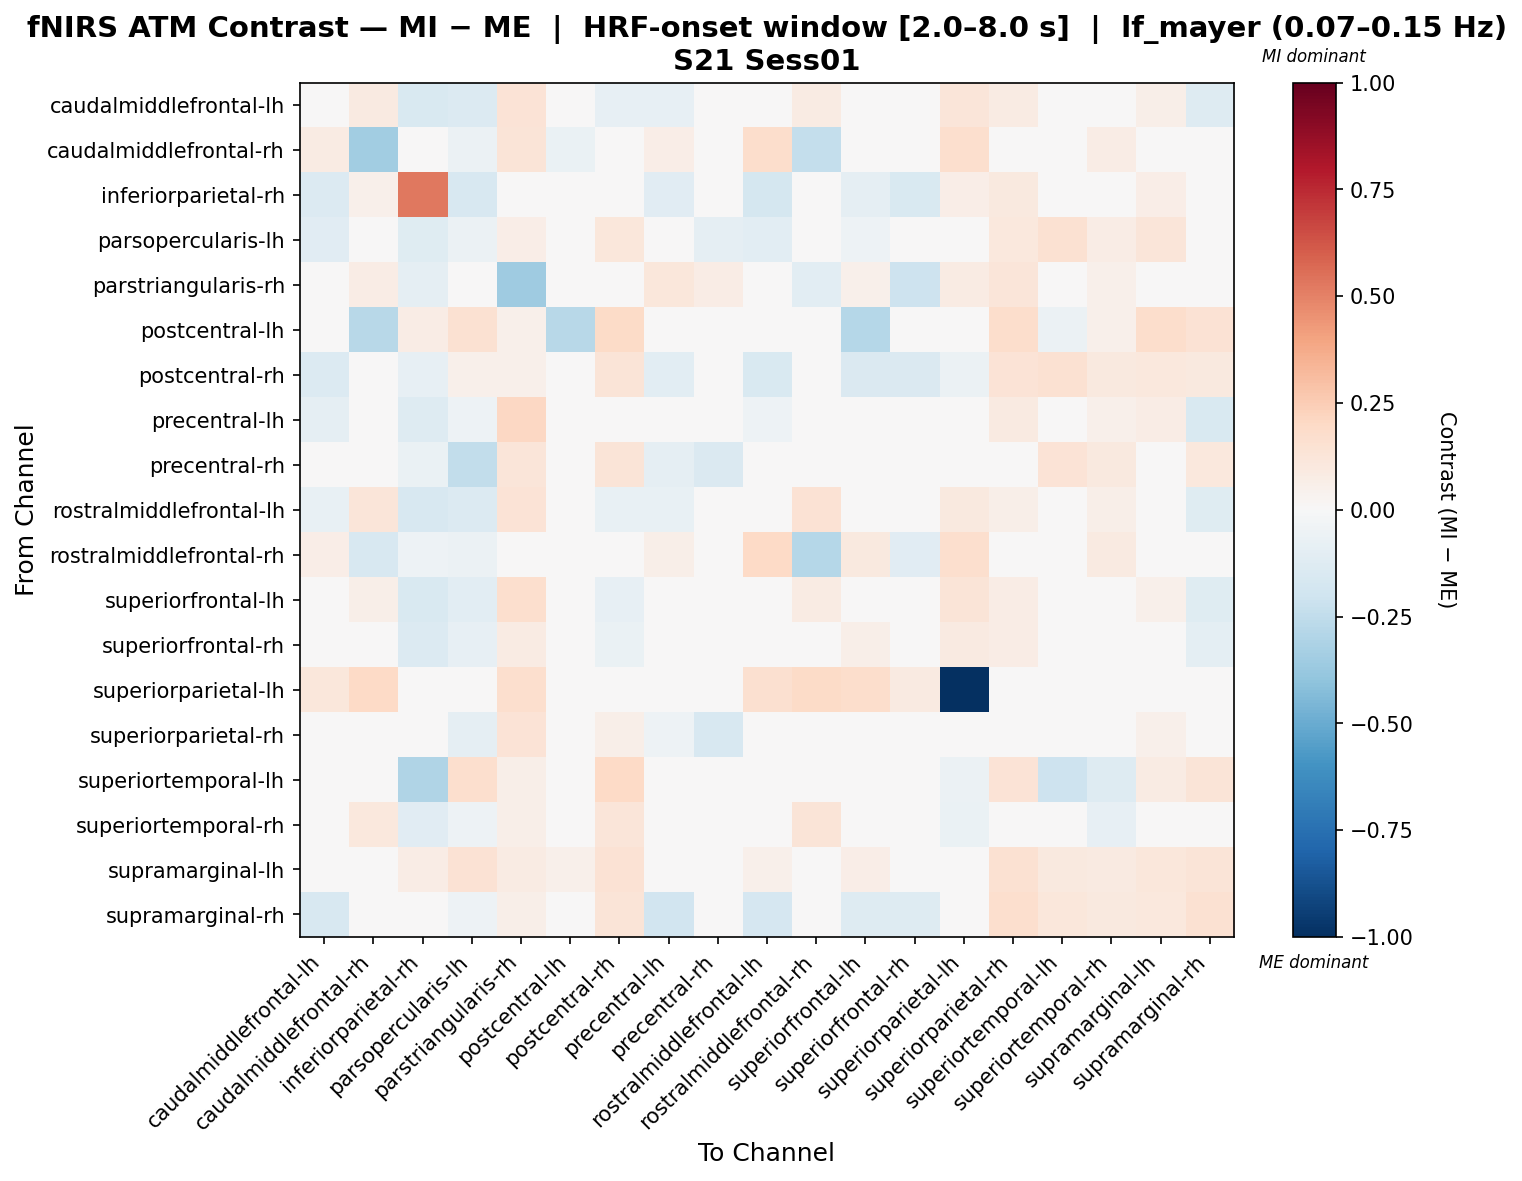

Data behind this chart, as committed beside it:
, caudalmiddlefrontal-lh, caudalmiddlefrontal-rh, inferiorparietal-rh, parsopercularis-lh, parstriangularis-rh, postcentral-lh, postcentral-rh, precentral-lh, precentral-rh, rostralmiddlefrontal-lh, rostralmiddlefrontal-rh, superiorfrontal-lh, superiorfrontal-rh, superiorparietal-lh, superiorparietal-rh, superiortemporal-lh, superiortemporal-rh, supramarginal-lh, supramarginal-rh
caudalmiddlefrontal-lh, -0.04146, 0.09339, -0.1529, -0.1365, 0.1361, -0.00634, -0.08193, -0.07846, -0.004563, -0.01839, 0.0819, 0.03617, -0.01068, 0.1196, 0.07941, 0.01936, 0.03008, 0.06081, -0.1257
caudalmiddlefrontal-rh, 0.08296, -0.3479, -0.03077, -0.05577, 0.1308, -0.06884, -0.018, 0.06485, -0.005999, 0.1766, -0.2399, 0.0356, 0.03149, 0.171, 0.0, 0.0, 0.07741, -0.003567, 0.0
inferiorparietal-rh, -0.1342, 0.05247, 0.5268, -0.1593, -0.02715, 0.04257, -0.03774, -0.1144, -0.0189, -0.1767, -0.01238, -0.08723, -0.1494, 0.06496, 0.1007, 0.02109, 0.03609, 0.06999, 0.002726
parsopercularis-lh, -0.1154, -0.02016, -0.1201, -0.06137, 0.06267, 0.04838, 0.1096, -0.0404, -0.08694, -0.105, -0.02016, -0.0501, -0.04268, -0.01712, 0.1071, 0.1531, 0.07179, 0.1247, 0.002174
parstriangularis-rh, 0.0007241, 0.07203, -0.08726, -0.03125, -0.3576, 0.0191, 0.03513, 0.1097, 0.0726, 0.04012, -0.102, 0.05441, -0.206, 0.07985, 0.1235, 0.03821, 0.05129, 0.04546, 0.04203
postcentral-lh, 0.008621, -0.2753, 0.07138, 0.1528, 0.05216, -0.2772, 0.1881, -0.02893, -0.03047, -0.02871, -0.01008, -0.2838, -0.01381, -0.01089, 0.1729, -0.05677, 0.05173, 0.1729, 0.1453
postcentral-rh, -0.1346, -0.02278, -0.08148, 0.05461, 0.05121, 0.03971, 0.1266, -0.1029, 0.007231, -0.1528, -0.02278, -0.1475, -0.1422, -0.0571, 0.1331, 0.1533, 0.09765, 0.1034, 0.09742
precentral-lh, -0.09288, 0.02482, -0.129, -0.05226, 0.2093, -0.03513, -0.04401, 0.04754, -0.04293, -0.05023, 0.0331, 0.01243, 0.02221, 0.0004597, 0.08596, 0.03858, 0.05445, 0.07288, -0.1553
precentral-rh, -0.03346, -0.01454, -0.06619, -0.2426, 0.1232, -0.04441, 0.1289, -0.0934, -0.148, 0.04358, -0.007271, -0.01086, 0.03709, -0.02083, -0.02669, 0.1401, 0.09914, 0.02902, 0.1072
rostralmiddlefrontal-lh, -0.07273, 0.1186, -0.16, -0.1336, 0.1386, -0.02122, -0.07544, -0.07675, 0.02165, -0.007271, 0.1407, 0.006392, -0.007072, 0.1009, 0.05506, 0.003742, 0.05853, 0.03129, -0.1213
rostralmiddlefrontal-rh, 0.06474, -0.1614, -0.05319, -0.05647, 0.004229, 0.0, -0.01773, 0.05782, -0.00591, 0.2015, -0.2827, 0.1003, -0.1095, 0.1665, 0.0, 0.0, 0.09112, 0.0006765, 0.0
superiorfrontal-lh, -0.04984, 0.05945, -0.1534, -0.1023, 0.1647, -0.04432, -0.08242, -0.04805, -0.003574, 0.002378, 0.0809, -0.005031, 0.006751, 0.1273, 0.07471, 0.01924, 0.02452, 0.05004, -0.1211
superiorfrontal-rh, 0.0006588, 0.04434, -0.1339, -0.08485, 0.07828, -0.01157, -0.06524, -0.006479, 0.02112, 0.01978, -0.01109, 0.05726, -0.0429, 0.09183, 0.07508, 0.01094, 0.02669, 0.03122, -0.1011
superiorparietal-lh, 0.1155, 0.2024, 0.01841, -0.04426, 0.1714, -0.01625, -0.02092, -0.008304, -0.006764, 0.1573, 0.1893, 0.173, 0.09303, -1.0, 0.003015, -0.03025, 0.01176, -0.01121, 0.002868
superiorparietal-rh, -0.01074, 0.0, 0.0186, -0.08722, 0.1378, 0.005786, 0.05772, -0.05284, -0.1602, -0.007419, 0.0, 0.01387, -0.0005234, -0.04795, -0.008181, 0.04185, 0.01098, 0.05338, 0.03508
superiortemporal-lh, -0.003829, 0.0, -0.2999, 0.1645, 0.05537, -0.02774, 0.2019, 8.925637133022878e-06, 0.003606, -0.02582, 0.0, 0.00432, -0.01659, -0.05989, 0.1354, -0.2073, -0.1297, 0.07971, 0.1259
superiortemporal-rh, -0.02728, 0.1032, -0.1158, -0.05358, 0.06233, -0.03097, 0.1194, -0.0138, -0.04951, 0.02823, 0.129, 0.01107, -0.02728, -0.06323, -0.01689, -0.01824, -0.08249, 0.01591, 0.02994
supramarginal-lh, 0.04985, -0.03348, 0.0724, 0.1407, 0.08263, 0.05297, 0.1478, 0.03117, -0.004107, 0.05309, -0.02314, 0.06983, 0.009565, -0.03046, 0.1558, 0.09685, 0.08596, 0.1169, 0.1255
supramarginal-rh, -0.1607, 0.0, -0.02283, -0.05051, 0.0559, 0.04124, 0.1325, -0.1883, 0.003685, -0.1656, 0.0, -0.1314, -0.1283, -0.01576, 0.1674, 0.1124, 0.09767, 0.1041, 0.1485
